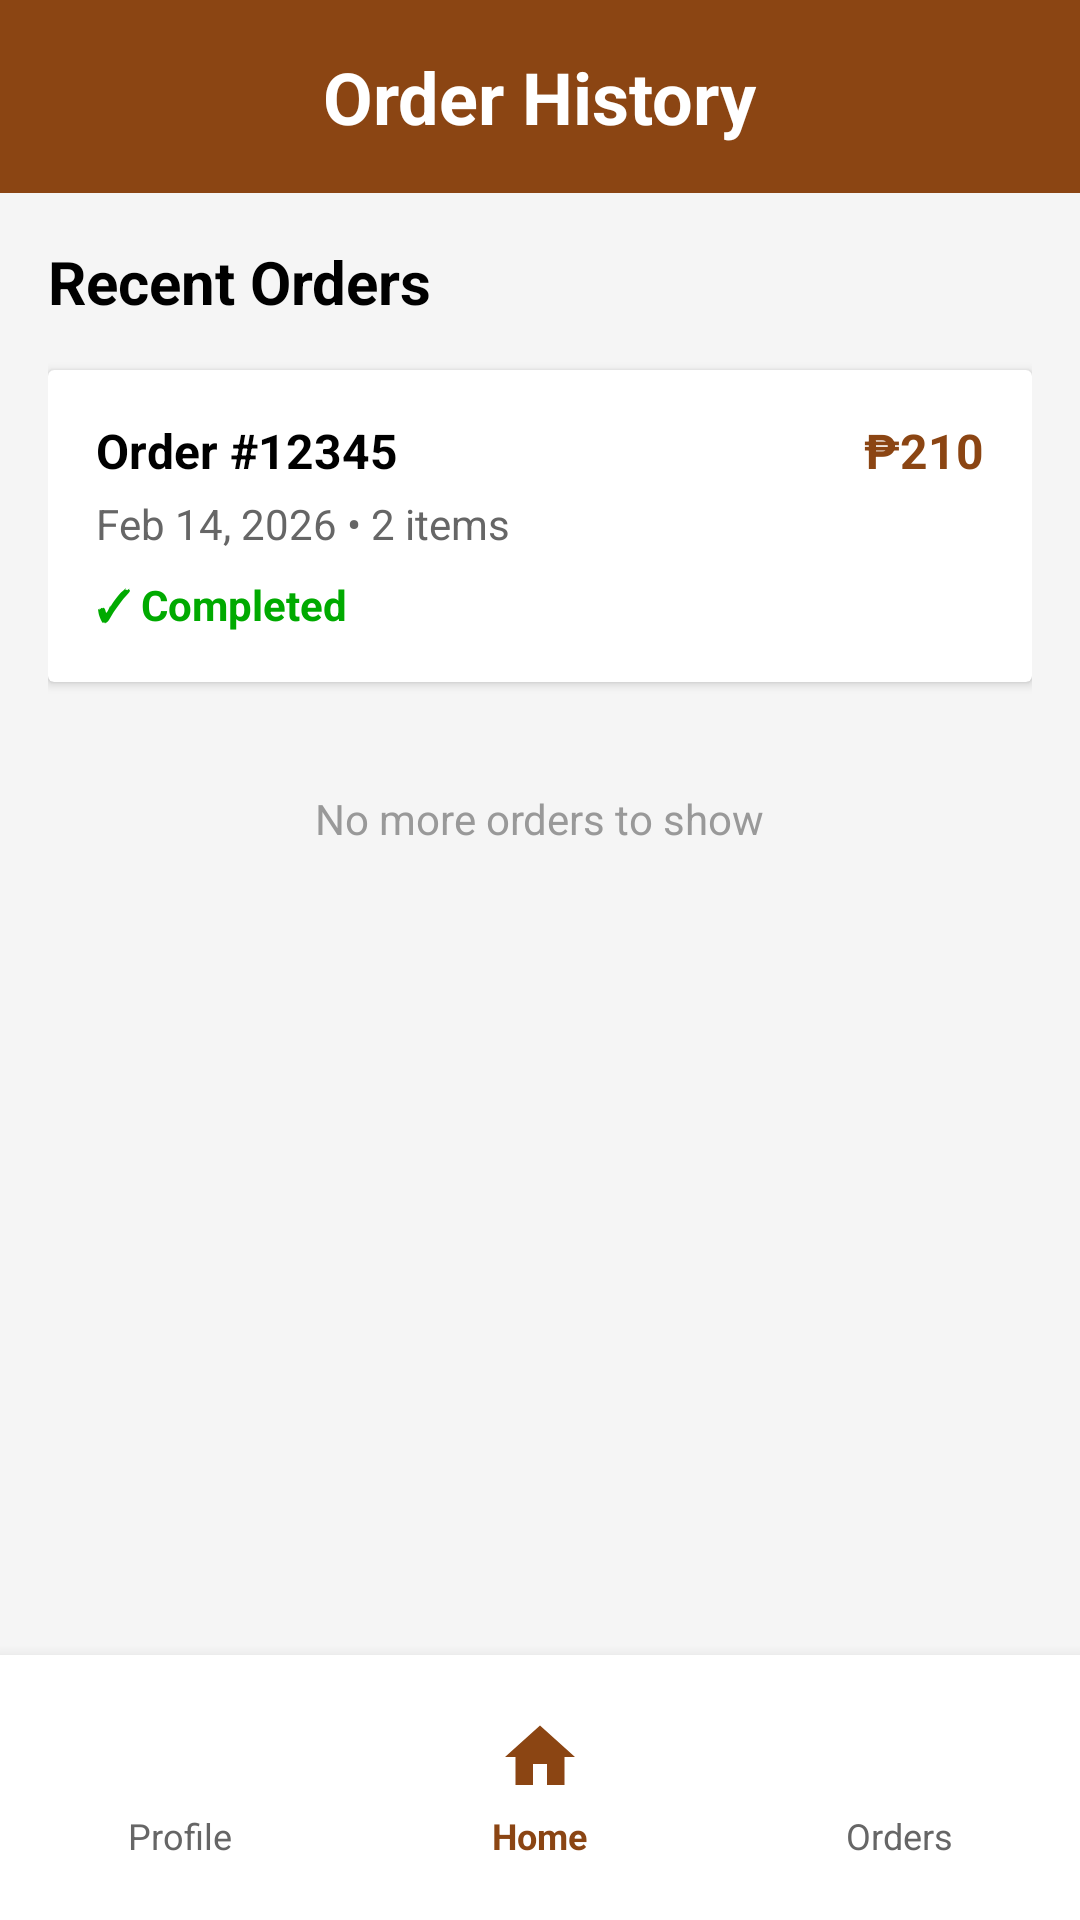

Reconstruct the res/layout file that produces this screen, plus the resources it refers to.
<!-- AndroidManifest.xml: application theme Theme.AppCompat.Light -->
<!-- res/layout/activity_order_history.xml -->
<?xml version="1.0" encoding="utf-8"?>
<LinearLayout xmlns:android="http://schemas.android.com/apk/res/android"
    android:layout_width="match_parent"
    android:layout_height="match_parent"
    android:orientation="vertical"
    android:background="#F5F5F5">

    
    <RelativeLayout
        android:layout_width="match_parent"
        android:layout_height="wrap_content"
        android:background="#8B4513"
        android:padding="16dp">

        <TextView
            android:layout_width="wrap_content"
            android:layout_height="wrap_content"
            android:layout_centerInParent="true"
            android:text="Order History"
            android:textSize="24sp"
            android:textStyle="bold"
            android:textColor="#FFFFFF"/>
    </RelativeLayout>

    
    <ScrollView
        android:layout_width="match_parent"
        android:layout_height="0dp"
        android:layout_weight="1">

        <LinearLayout
            android:layout_width="match_parent"
            android:layout_height="wrap_content"
            android:orientation="vertical"
            android:padding="16dp">

            <TextView
                android:layout_width="wrap_content"
                android:layout_height="wrap_content"
                android:text="Recent Orders"
                android:textSize="20sp"
                android:textStyle="bold"
                android:textColor="#000000"
                android:layout_marginBottom="16dp"/>

            
            <androidx.cardview.widget.CardView
                android:layout_width="match_parent"
                android:layout_height="wrap_content"
                android:layout_marginBottom="12dp"
                android:elevation="2dp">

                <LinearLayout
                    android:layout_width="match_parent"
                    android:layout_height="wrap_content"
                    android:orientation="vertical"
                    android:padding="16dp">

                    <LinearLayout
                        android:layout_width="match_parent"
                        android:layout_height="wrap_content"
                        android:orientation="horizontal">

                        <TextView
                            android:layout_width="0dp"
                            android:layout_weight="1"
                            android:layout_height="wrap_content"
                            android:text="Order #12345"
                            android:textStyle="bold"
                            android:textSize="16sp"
                            android:textColor="#000000"/>

                        <TextView
                            android:layout_width="wrap_content"
                            android:layout_height="wrap_content"
                            android:text="₱210"
                            android:textStyle="bold"
                            android:textSize="16sp"
                            android:textColor="#8B4513"/>
                    </LinearLayout>

                    <TextView
                        android:layout_width="wrap_content"
                        android:layout_height="wrap_content"
                        android:text="Feb 14, 2026 • 2 items"
                        android:textSize="14sp"
                        android:textColor="#666666"
                        android:layout_marginTop="4dp"/>

                    <TextView
                        android:layout_width="wrap_content"
                        android:layout_height="wrap_content"
                        android:text="✓ Completed"
                        android:textSize="14sp"
                        android:textColor="#00AA00"
                        android:textStyle="bold"
                        android:layout_marginTop="8dp"/>

                </LinearLayout>
            </androidx.cardview.widget.CardView>

            
            <TextView
                android:layout_width="wrap_content"
                android:layout_height="wrap_content"
                android:text="No more orders to show"
                android:textSize="14sp"
                android:textColor="#999999"
                android:layout_gravity="center_horizontal"
                android:layout_marginTop="24dp"/>

        </LinearLayout>
    </ScrollView>

    
    <include layout="@layout/footer_layout" />

</LinearLayout>
<!-- res/layout/footer_layout.xml (included above) -->
<?xml version="1.0" encoding="utf-8"?>
<LinearLayout xmlns:android="http://schemas.android.com/apk/res/android"
    android:layout_width="match_parent"
    android:layout_height="wrap_content"
    android:orientation="horizontal"
    android:background="#FFFFFF"
    android:elevation="8dp"
    android:paddingVertical="12dp"
    android:gravity="center">

    
    <LinearLayout
        android:id="@+id/btnProfile"
        android:layout_width="0dp"
        android:layout_weight="1"
        android:layout_height="wrap_content"
        android:orientation="vertical"
        android:gravity="center"
        android:clickable="true"
        android:focusable="true"
        android:background="?attr/selectableItemBackground"
        android:padding="8dp">

        <ImageView
            android:layout_width="28dp"
            android:layout_height="28dp"
            android:src="@drawable/ic_profile"
            android:contentDescription="Profile"/>

        <TextView
            android:layout_width="wrap_content"
            android:layout_height="wrap_content"
            android:text="Profile"
            android:textSize="12sp"
            android:textColor="#666666"
            android:layout_marginTop="4dp"/>

    </LinearLayout>

    
    <LinearLayout
        android:id="@+id/btnHome"
        android:layout_width="0dp"
        android:layout_weight="1"
        android:layout_height="wrap_content"
        android:orientation="vertical"
        android:gravity="center"
        android:clickable="true"
        android:focusable="true"
        android:background="?attr/selectableItemBackground"
        android:padding="8dp">

        <ImageView
            android:layout_width="28dp"
            android:layout_height="28dp"
            android:src="@drawable/ic_home"
            android:contentDescription="Home"/>

        <TextView
            android:layout_width="wrap_content"
            android:layout_height="wrap_content"
            android:text="Home"
            android:textSize="12sp"
            android:textColor="#8B4513"
            android:textStyle="bold"
            android:layout_marginTop="4dp"/>

    </LinearLayout>

    
    <LinearLayout
        android:id="@+id/btnOrderHistory"
        android:layout_width="0dp"
        android:layout_weight="1"
        android:layout_height="wrap_content"
        android:orientation="vertical"
        android:gravity="center"
        android:clickable="true"
        android:focusable="true"
        android:background="?attr/selectableItemBackground"
        android:padding="8dp">

        <ImageView
            android:layout_width="28dp"
            android:layout_height="28dp"
            android:src="@drawable/ic_history"
            android:contentDescription="Order History"/>

        <TextView
            android:layout_width="wrap_content"
            android:layout_height="wrap_content"
            android:text="Orders"
            android:textSize="12sp"
            android:textColor="#666666"
            android:layout_marginTop="4dp"/>

    </LinearLayout>

</LinearLayout>
<!-- resources referenced by this layout -->
<resources>
  <!-- drawable ic_home (drawable) -->
  <?xml version="1.0" encoding="utf-8"?>
  <vector xmlns:android="http://schemas.android.com/apk/res/android"
      android:width="24dp"
      android:height="24dp"
      android:viewportWidth="24"
      android:viewportHeight="24">
      <path
          android:fillColor="#8B4513"
          android:pathData="M10,20v-6h4v6h5v-8h3L12,3 2,12h3v8z"/>
  </vector>
</resources>
